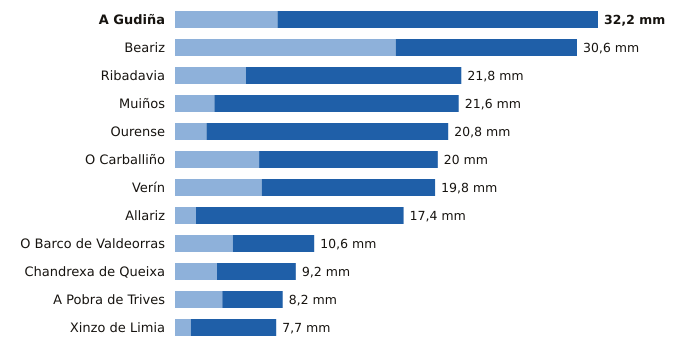

Values plotted in this chart, from the file beside it:
estacion, provincia, indicativo, mm_6_dias_anteriores, mm_hoy, mm_7_dias, horas_de_hoy
A Gudiña, Ourense, 2969U, 7.8, 24.4, 32.2, 11
Beariz, Ourense, 1696O, 16.8, 13.8, 30.6, 11
Ribadavia, Ourense, 1701X, 5.4, 16.4, 21.8, 11
Muiños, Ourense, 1738U, 3.0, 18.6, 21.6, 12
Ourense, Ourense, 1690A, 2.4, 18.4, 20.8, 12
O Carballiño, Ourense, 1700X, 6.4, 13.6, 20.0, 12
Verín, Ourense, 2978X, 6.6, 13.2, 19.8, 11
Allariz, Ourense, 1706A, 1.6, 15.8, 17.4, 9
O Barco de Valdeorras, Ourense, 1583X, 4.4, 6.2, 10.6, 8
Chandrexa de Queixa, Ourense, 1639X, 3.2, 6.0, 9.2, 12
A Pobra de Trives, Ourense, 1631E, 3.6, 4.6, 8.2, 12
Xinzo de Limia, Ourense, 1735X, 1.2, 6.5, 7.7, 12
